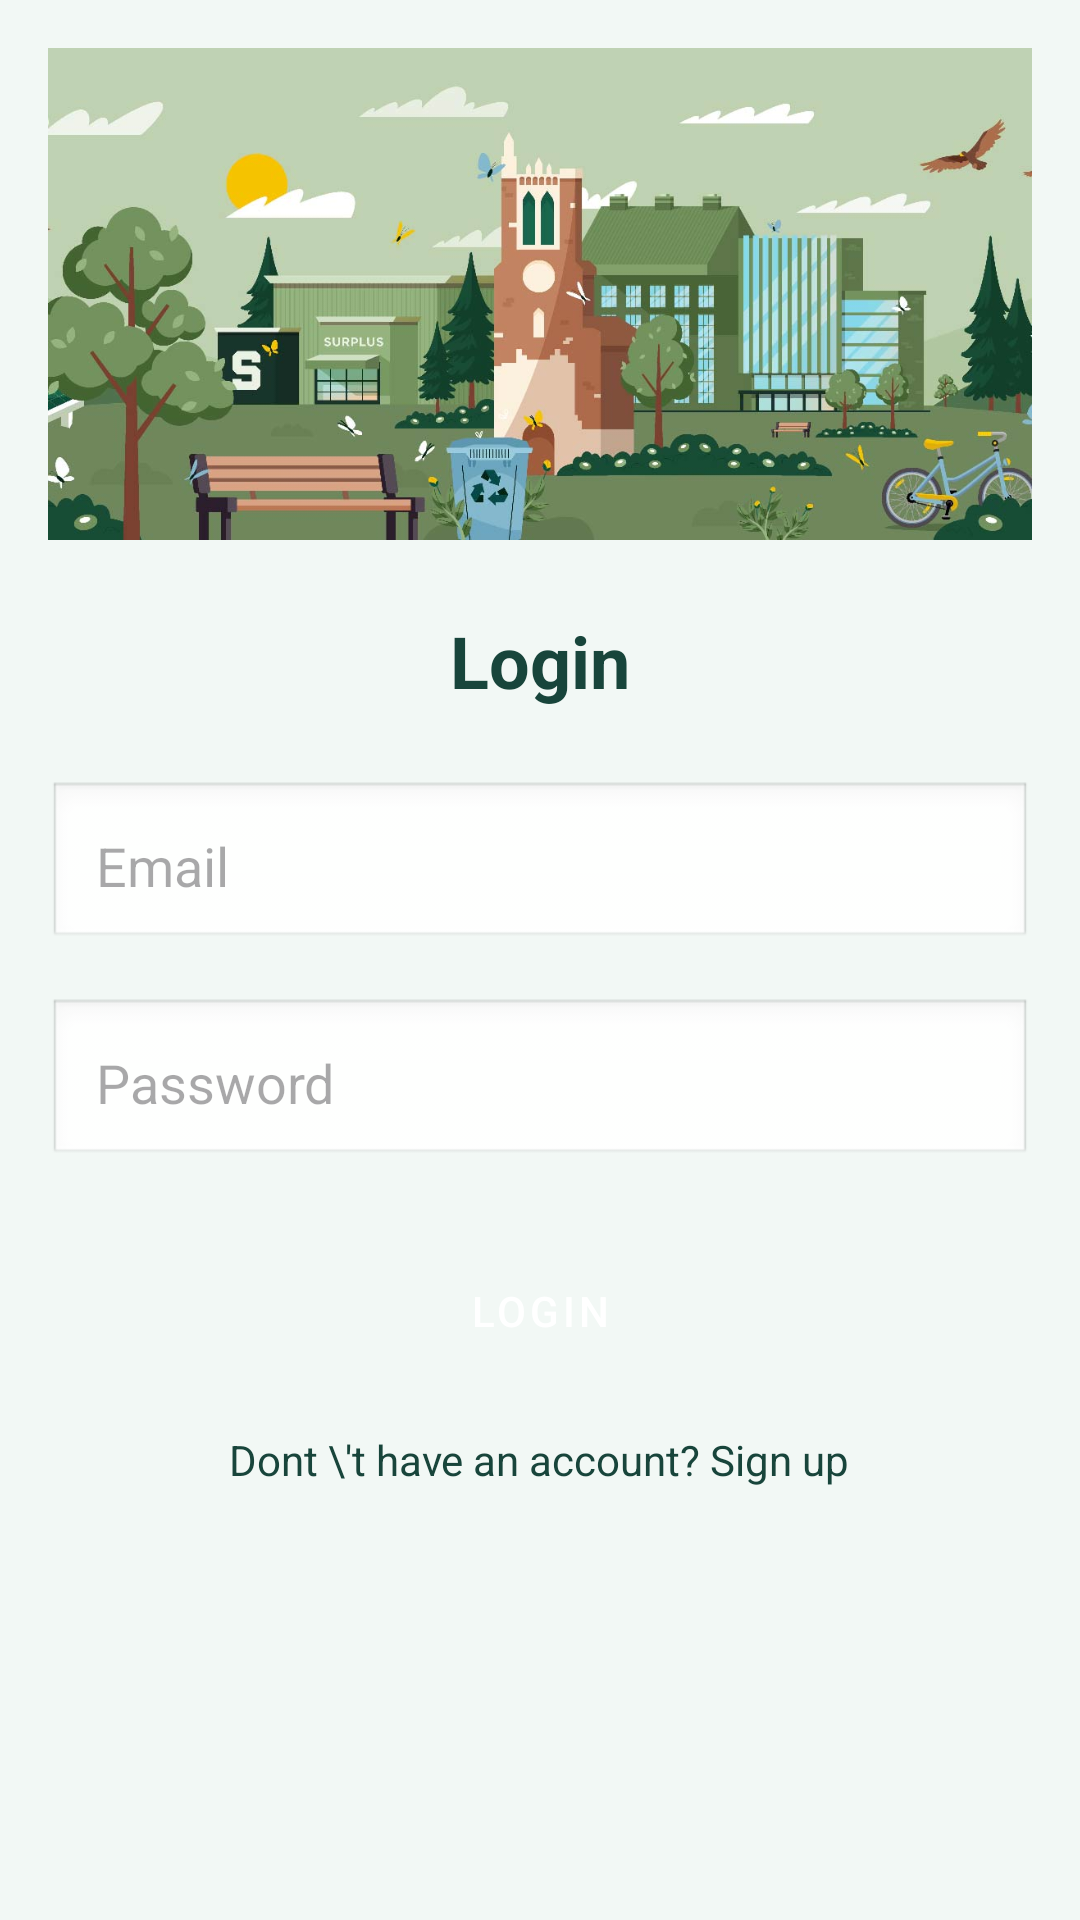

Here is an Android app screen rendered from its layout file. Give the layout XML and the strings, colors and styles it references.
<!-- AndroidManifest.xml: application theme Theme.CSE476Project -->
<!-- res/layout/activity_login.xml -->
<?xml version="1.0" encoding="utf-8"?>
<ScrollView
    xmlns:android="http://schemas.android.com/apk/res/android"
    android:layout_width="match_parent"
    android:layout_height="match_parent">

    <LinearLayout
        android:layout_width="match_parent"
        android:layout_height="wrap_content"
        android:orientation="vertical"
        android:gravity="center"
        android:padding="16dp">

        
        <ImageView
            android:id="@+id/ivLoginImage"
            android:layout_width="match_parent"
            android:layout_height="wrap_content"
            android:src="@drawable/loginimage"
            android:contentDescription="@string/login_image_desc"
            android:adjustViewBounds="true"
            android:scaleType="centerCrop"
            android:layout_marginBottom="24dp" />

        
        <TextView
            android:id="@+id/tvTitle"
            android:layout_width="match_parent"
            android:layout_height="wrap_content"
            android:text="Login"
            android:textColor="@color/green"
            android:textSize="24sp"
            android:textStyle="bold"
            android:gravity="center"
            android:layout_marginBottom="24dp" />

        
        <EditText
            android:id="@+id/etEmail"
            android:layout_width="match_parent"
            android:layout_height="wrap_content"
            android:hint="Email"
            android:padding="16dp"
            android:inputType="textEmailAddress"
            android:background="@android:drawable/edit_text"
            android:layout_marginBottom="16dp" />

        
        <EditText
            android:id="@+id/etPassword"
            android:layout_width="match_parent"
            android:layout_height="wrap_content"
            android:hint="Password"
            android:padding="16dp"
            android:inputType="textPassword"
            android:background="@android:drawable/edit_text"
            android:layout_marginBottom="24dp" />

        
        <Button
            android:id="@+id/btnLogin"
            android:layout_width="match_parent"
            android:layout_height="wrap_content"
            android:text="Login"
            android:backgroundTint="@color/green"
            android:textColor="@android:color/white"
            android:layout_marginBottom="16dp" />

        <TextView
            android:id="@+id/tvAlreadyAccount"
            android:layout_width="wrap_content"
            android:layout_height="wrap_content"
            android:text="Dont \'t have an account? Sign up"
            android:textColor="@color/green"
            android:clickable="true" />

    </LinearLayout>
</ScrollView>
<!-- resources referenced by this layout -->
<resources>
  <color name="green">#18453B</color>
  <!-- drawable loginimage: jpg bitmap (drawable, 69878 bytes) -->
  <string name="login_image_desc">Illustration of MSU for landing page</string>
  <style name="Theme.CSE476Project" parent="Base.Theme.CSE476Project" />
  <style name="Base.Theme.CSE476Project" parent="Theme.Material3.DayNight.NoActionBar">
          
          
          <item name="colorPrimary">@color/green</item>
          <item name="colorPrimaryVariant">@color/green</item>
          <item name="colorOnPrimary">@color/white</item>
  
          <item name="colorSecondary">@color/accent_green</item>
          <item name="colorSecondaryVariant">@color/accent_green</item>
          <item name="colorOnSecondary">@color/black</item>
  
          <item name="android:colorBackground">@color/light_green_bg</item>
          <item name="colorSurface">@color/white</item>
          <item name="colorOnSurface">@color/black</item>
  
          <item name="colorControlHighlight">@color/accent_green</item>
  
          <item name="buttonStyle">@style/Widget.MaterialComponents.Button</item>
      </style>
  <color name="white">#FFFFFFFF</color>
  <color name="accent_green">#A8BDA3</color>
  <color name="black">#FF000000</color>
  <color name="light_green_bg">#F2F8F5</color>
</resources>
